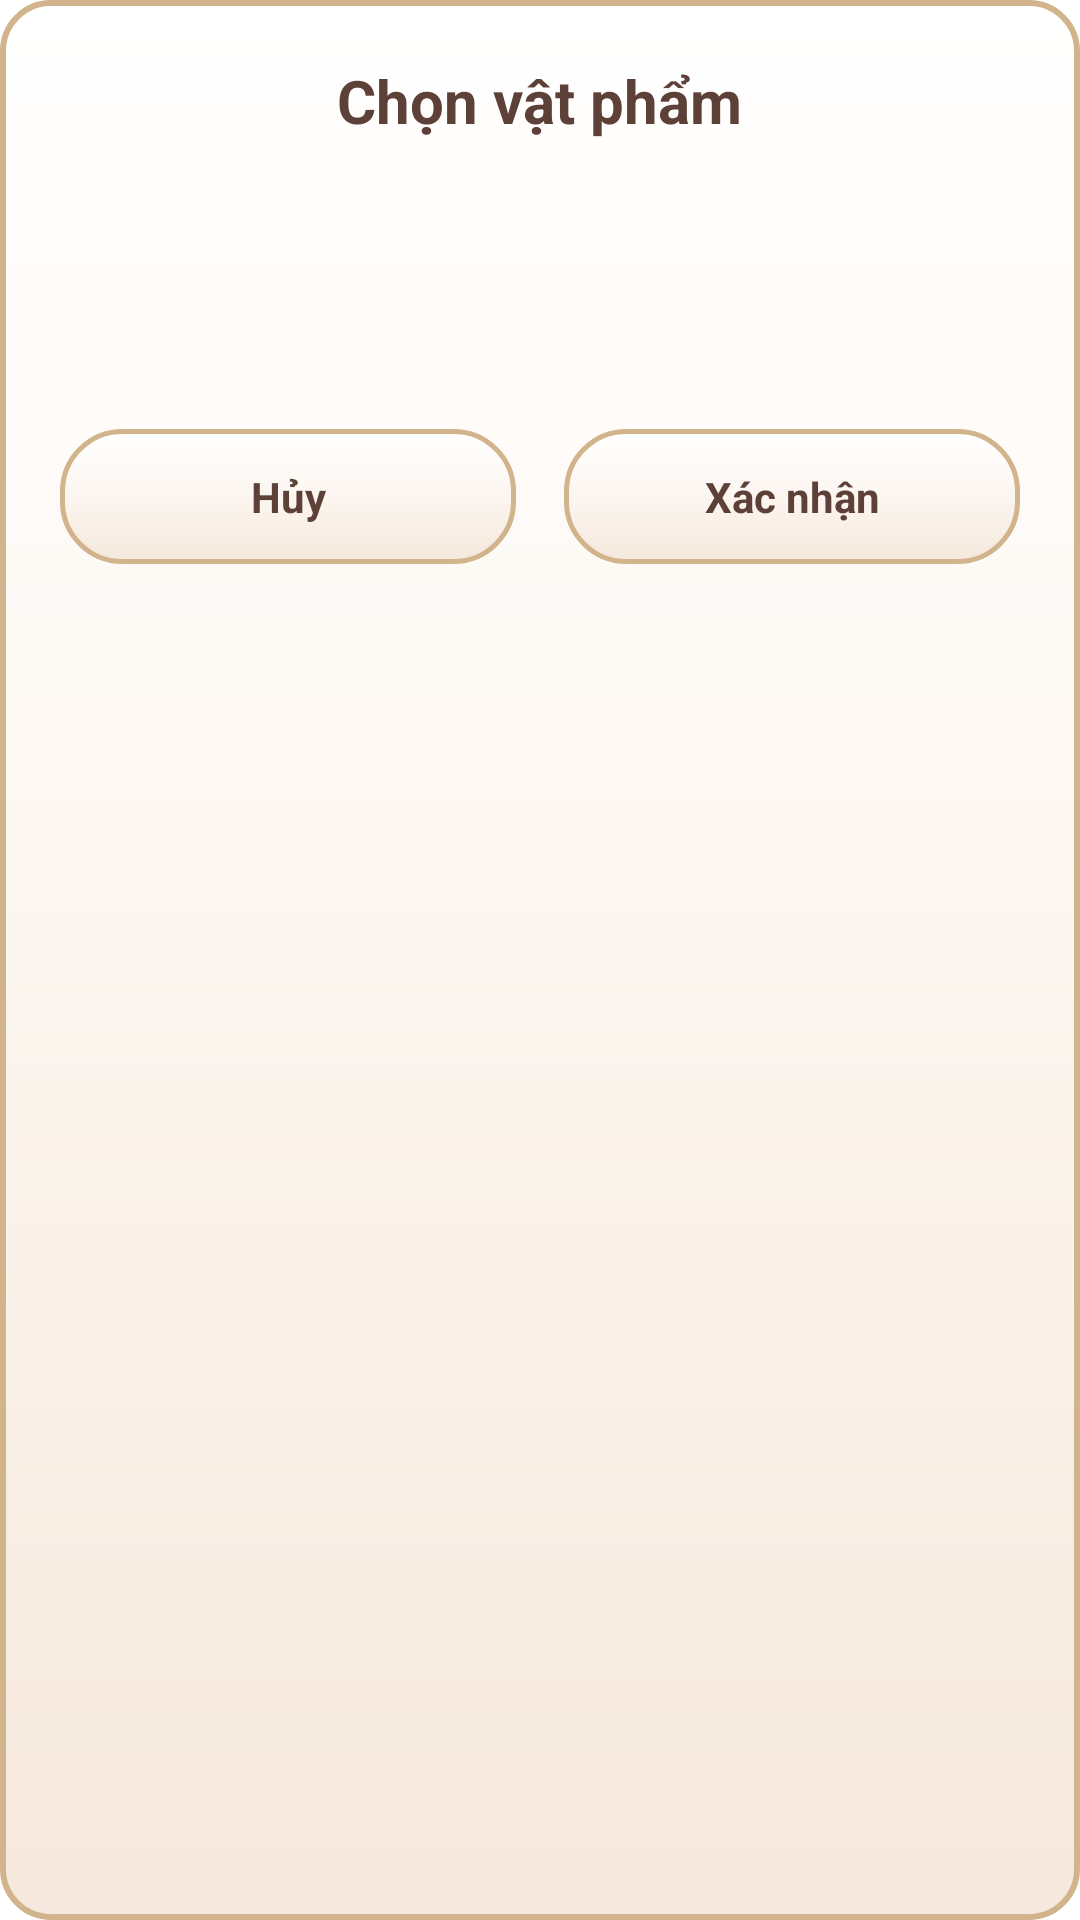

Layout XML and referenced resources for this Android screen:
<!-- AndroidManifest.xml: application theme Theme.ThapHuongGiaTien -->
<!-- res/layout/dialog_altar_items.xml -->
<?xml version="1.0" encoding="utf-8"?>
<LinearLayout xmlns:android="http://schemas.android.com/apk/res/android"
    xmlns:app="http://schemas.android.com/apk/res-auto"
    android:layout_width="match_parent"
    android:layout_height="wrap_content"
    android:background="@drawable/bg_dialog_traditional"
    android:orientation="vertical"
    android:padding="20dp">

    <TextView
        android:id="@+id/txtDialogTitle"
        android:layout_width="wrap_content"
        android:layout_height="wrap_content"
        android:layout_gravity="center_horizontal"
        android:layout_marginBottom="12dp"
        android:text="Chọn vật phẩm"
        android:textColor="#5D4037"
        android:textSize="20sp"
        android:textStyle="bold" />

    <com.google.android.material.tabs.TabLayout
        android:id="@+id/tabLayoutCategories"
        android:layout_width="match_parent"
        android:layout_height="wrap_content"
        android:background="@android:color/transparent"
        app:tabIndicatorColor="#8B4513"
        app:tabIndicatorHeight="3dp"
        app:tabMode="scrollable"
        app:tabSelectedTextColor="#8B4513"
        app:tabTextColor="#A1887F"
        app:tabTextAppearance="@style/TraditionalTabTextAppearance" />

    <HorizontalScrollView
        android:id="@+id/scrollItems"
        android:layout_width="match_parent"
        android:layout_height="wrap_content"
        android:layout_marginTop="12dp"
        android:clipToPadding="false"
        android:overScrollMode="never"
        android:paddingStart="4dp"
        android:paddingTop="4dp"
        android:paddingEnd="4dp"
        android:paddingBottom="4dp"
        android:scrollbars="none">

        <LinearLayout
            android:id="@+id/layoutItemsContainer"
            android:layout_width="wrap_content"
            android:layout_height="wrap_content"
            android:gravity="center_vertical"
            android:orientation="horizontal">
            
        </LinearLayout>
    </HorizontalScrollView>

    
    <TextView
        android:id="@+id/txtError"
        android:layout_width="wrap_content"
        android:layout_height="wrap_content"
        android:layout_gravity="center_horizontal"
        android:layout_marginTop="8dp"
        android:text="Hãy chọn vật phẩm"
        android:textColor="#FF0000"
        android:textSize="14sp"
        android:visibility="gone" />

    <LinearLayout
        android:layout_width="match_parent"
        android:layout_height="wrap_content"
        android:layout_marginTop="16dp"
        android:gravity="center"
        android:orientation="horizontal">

        <TextView
            android:id="@+id/btnCancel"
            android:layout_width="0dp"
            android:layout_height="45dp"
            android:layout_marginEnd="8dp"
            android:layout_weight="1"
            android:background="@drawable/bg_action_button"
            android:clickable="true"
            android:focusable="true"
            android:gravity="center"
            android:text="Hủy"
            android:textColor="#5D4037"
            android:textStyle="bold" />

        <TextView
            android:id="@+id/btnOk"
            android:layout_width="0dp"
            android:layout_height="45dp"
            android:layout_marginStart="8dp"
            android:layout_weight="1"
            android:background="@drawable/bg_action_button"
            android:clickable="true"
            android:focusable="true"
            android:gravity="center"
            android:text="Xác nhận"
            android:textColor="#5D4037"
            android:textStyle="bold" />
    </LinearLayout>
</LinearLayout>
<!-- resources referenced by this layout -->
<resources>
  <!-- drawable bg_action_button (drawable) -->
  <?xml version="1.0" encoding="utf-8"?>
  <ripple xmlns:android="http://schemas.android.com/apk/res/android"
      android:color="#208B4513">
      <item>
          <shape android:shape="rectangle">
              <gradient
                  android:startColor="#FFFFFF"
                  android:centerColor="#FCF6F0"
                  android:endColor="#F5E8DC"
                  android:angle="270" />
              <corners android:radius="20dp" />
              <stroke
                  android:width="1.5dp"
                  android:color="#D2B48C" />
          </shape>
      </item>
  </ripple>
  <!-- drawable bg_dialog_traditional (drawable) -->
  <?xml version="1.0" encoding="utf-8"?>
  <shape xmlns:android="http://schemas.android.com/apk/res/android"
      android:shape="rectangle">
      <gradient
          android:startColor="#FFFFFF"
          android:centerColor="#FCF6F0"
          android:endColor="#F5E8DC"
          android:angle="270" />
      <corners android:radius="16dp" />
      <stroke
          android:width="2dp"
          android:color="#D2B48C" />
  </shape>
  <style name="TraditionalTabTextAppearance" parent="TextAppearance.Design.Tab">
          <item name="android:textSize">14sp</item>
          <item name="android:textStyle">bold</item>
          <item name="android:textAllCaps">false</item>
      </style>
  <style name="Theme.ThapHuongGiaTien" parent="Theme.MaterialComponents.DayNight.NoActionBar">
          
          <item name="colorPrimary">@color/purple_500</item>
          <item name="colorPrimaryVariant">@color/purple_700</item>
          <item name="colorOnPrimary">@color/white</item>
          
          <item name="colorSecondary">@color/teal_200</item>
          <item name="colorSecondaryVariant">@color/teal_700</item>
          <item name="colorOnSecondary">@color/black</item>
          
          <item name="android:statusBarColor">@color/white</item>
          <item name="android:windowLightStatusBar">true</item>
          
          <item name="popupMenuStyle">@style/TraditionalPopupMenu</item>
          <item name="android:popupMenuStyle">@style/TraditionalPopupMenu</item>
          
      </style>
  <color name="purple_500">#FF6200EE</color>
  <color name="purple_700">#FF3700B3</color>
  <color name="white">#FFFFFFFF</color>
  <color name="teal_200">#FF03DAC5</color>
  <color name="teal_700">#FF018786</color>
  <color name="black">#FF000000</color>
  <style name="TraditionalPopupMenu" parent="Widget.MaterialComponents.PopupMenu">
          <item name="android:popupBackground">@drawable/bg_menu_traditional</item>
      </style>
  <!-- drawable bg_menu_traditional (drawable) -->
  <?xml version="1.0" encoding="utf-8"?>
  <shape xmlns:android="http://schemas.android.com/apk/res/android"
      android:shape="rectangle">
      <gradient
          android:startColor="#FFFFFF"
          android:centerColor="#FCF6F0"
          android:endColor="#F5E8DC"
          android:angle="270" />
      <corners android:radius="12dp" />
      <stroke
          android:width="1.5dp"
          android:color="#D2B48C" />
  </shape>
</resources>
